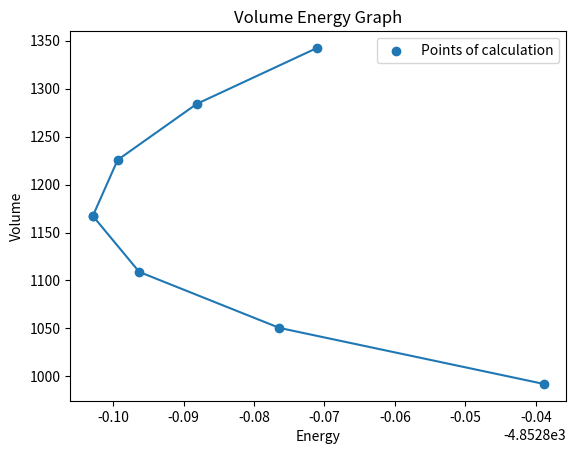

Here is the Python script that generated this plot:
########################################################
######           Birch Murnaghan equation          ##########
#######################################################
"""This example requires to calculate the value using for loop """
import numpy as np
import matplotlib.pyplot as plt
#--------------------------
E_0 = -4852.902953
B = 49.4348
E2=[]
BP = 4.4875
V_0 = 1173.6125
V = [1167.2893, 1050.5603, 992.196, 1108.9248, 1284.0181, 1342.3827, 1167.2893, 1225.6537]
V.sort() #arranged V in ascending order
#----------------------------
for i in range(len(V)):
    N = (V_0/V[i])**(1/3)
    print('\t',N)
    E = E_0 + (9/16)*(B/14703.6)*V_0*(((((N**2)-1)**3)*BP)+ ((N**2)-1)**2*(6-4*N**2))
    E2.append(E)    
print('These are the values of E ',E2)
print('The Values of V are',V)
#-----------------------
plt.plot(E2,V)
plt.scatter(E2,V, label='Points of calculation')
plt.xlabel('Energy')
plt.ylabel('Volume')
plt.title("Volume Energy Graph")
plt.legend()
plt.show()

